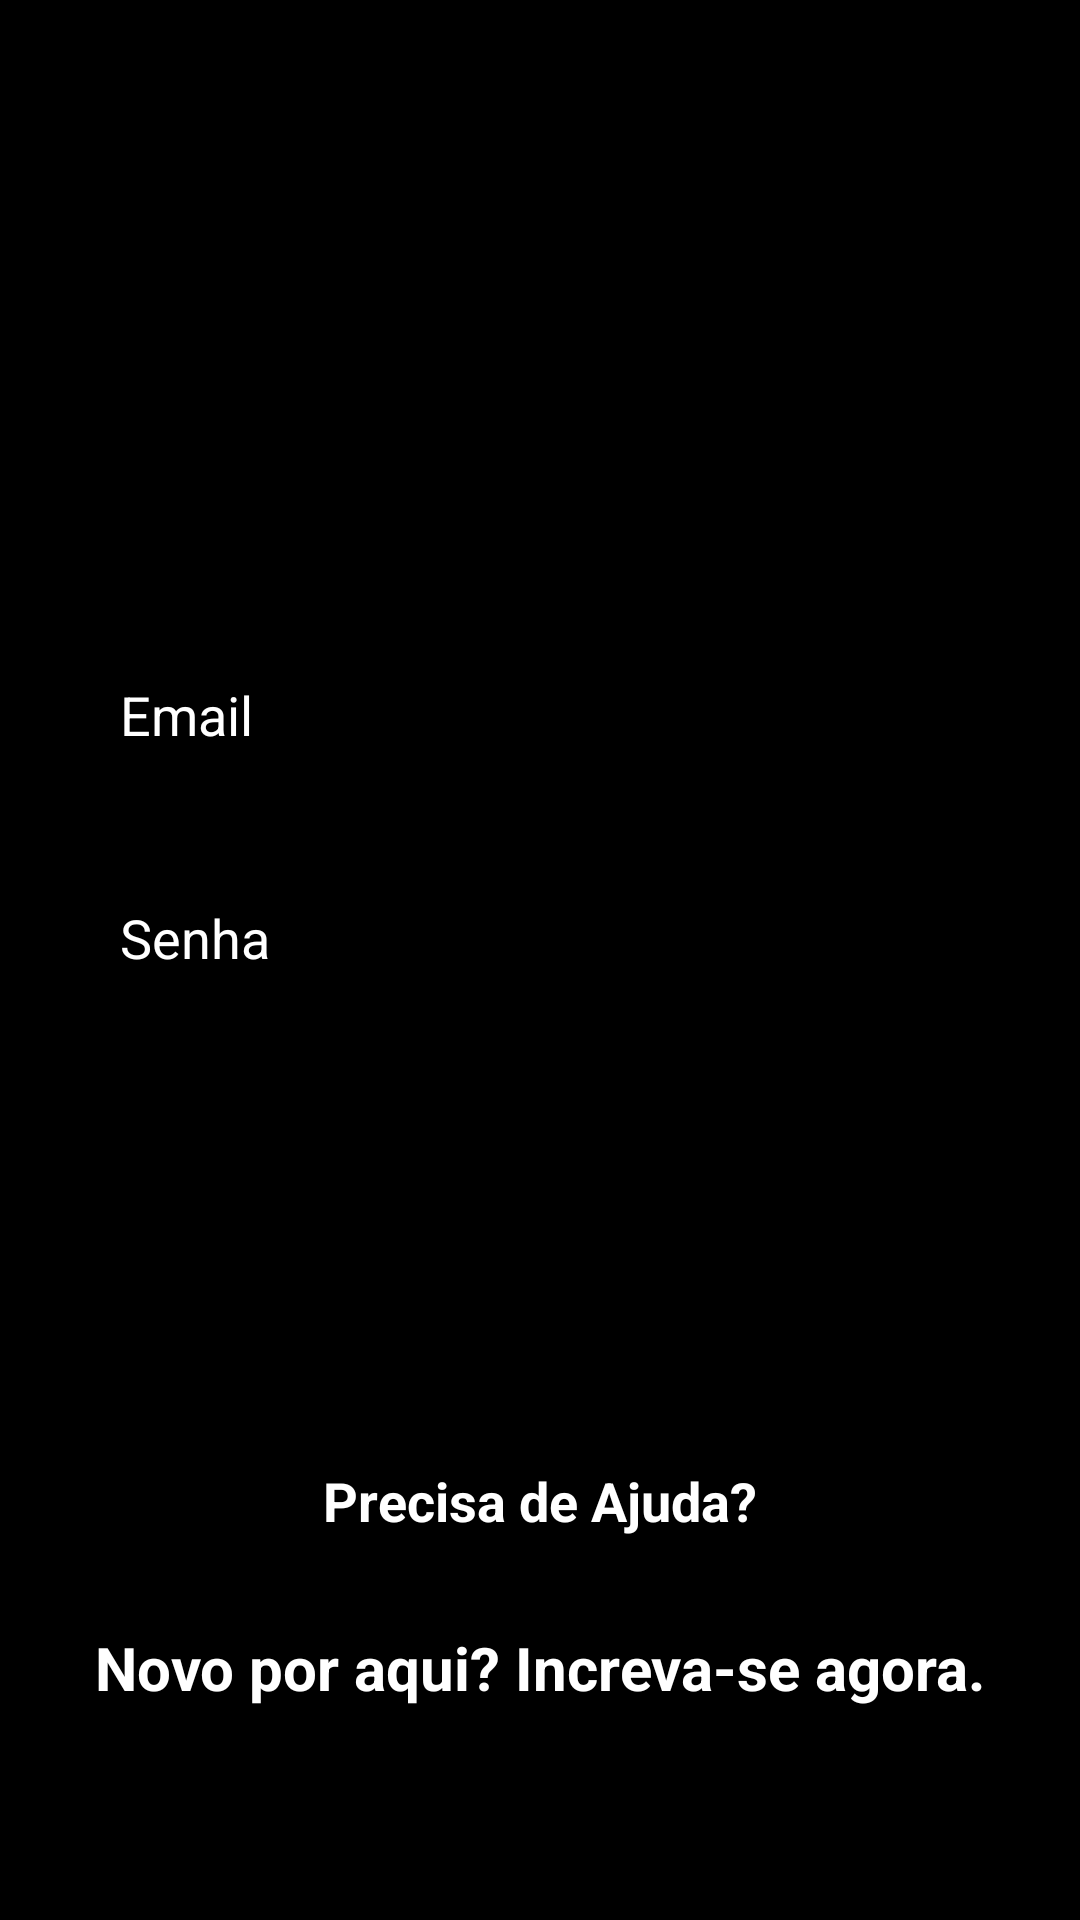

Here is an Android app screen rendered from its layout file. Give the layout XML and the strings, colors and styles it references.
<!-- AndroidManifest.xml: application theme Theme.NetflixClone -->
<!-- res/layout/activity_form_login.xml -->
<?xml version="1.0" encoding="utf-8"?>
<LinearLayout xmlns:android="http://schemas.android.com/apk/res/android"
    xmlns:app="http://schemas.android.com/apk/res-auto"
    xmlns:tools="http://schemas.android.com/tools"
    android:layout_width="match_parent"
    android:layout_height="match_parent"
    android:orientation="vertical"
    android:background="@color/black"
    tools:context=".FormLogin">

    <androidx.appcompat.widget.Toolbar
        android:layout_width="match_parent"
        android:layout_height="wrap_content"
        app:navigationIcon="@drawable/ic_netflix_official_logo"
        android:layout_marginStart="20dp"/>

    <EditText
        android:id="@+id/edit_email"
        android:layout_width="match_parent"
        android:layout_height="wrap_content"
        android:layout_marginTop="150dp"
        android:padding="20dp"
        android:background="@drawable/edit_text_login"
        android:layout_marginStart="20dp"
        android:layout_marginEnd="20dp"
        android:hint="Email"
        android:textColorHint="@color/white"
        android:maxLines="1"
        android:inputType="textEmailAddress"
        android:textColor="@color/white"
        android:textSize="18sp"/>
    <EditText
        android:id="@+id/edit_senha"
        android:layout_width="match_parent"
        android:layout_height="wrap_content"
        android:layout_marginTop="10dp"
        android:padding="20dp"
        android:background="@drawable/edit_text_login"
        android:layout_marginStart="20dp"
        android:layout_marginEnd="20dp"
        android:hint="Senha"
        android:textColorHint="@color/white"
        android:maxLines="1"
        android:inputType="numberPassword"
        android:textColor="@color/white"
        android:textSize="18sp"/>

    <TextView
        android:id="@+id/msg_error"
        android:layout_width="match_parent"
        android:layout_height="wrap_content"
        android:text=""
        android:textColor="@color/orange"
        android:textSize="18sp"
        android:textStyle="bold"
        android:layout_marginStart="25dp"
        android:layout_marginEnd="20dp"/>

    <Button
        android:id="@+id/bt_login"
        android:layout_width="match_parent"
        android:layout_height="wrap_content"
        android:text="Entrar"
        android:textAllCaps="false"
        android:textStyle="bold"
        android:backgroundTint="@color/black"
        app:strokeColor="@color/white"
        app:strokeWidth="2dp"
        app:cornerRadius="10dp"
        android:padding="20dp"
        android:layout_marginStart="20dp"
        android:layout_marginEnd="20dp"
        android:layout_marginTop="30dp"/>

    <TextView
        android:layout_width="wrap_content"
        android:layout_height="wrap_content"
        android:text="Precisa de Ajuda?"
        android:textColor="@color/white"
        android:textSize="18sp"
        android:textStyle="bold"
        android:layout_gravity="center"
        android:layout_marginTop="30dp"/>

    <TextView
        android:id="@+id/txt_tela_cadastro"
        android:layout_width="wrap_content"
        android:layout_height="wrap_content"
        android:text="Novo por aqui? Increva-se agora."
        android:textColor="@color/white"
        android:textSize="20sp"
        android:textStyle="bold"
        android:layout_gravity="center"
        android:layout_marginTop="30dp"/>


</LinearLayout>
<!-- resources referenced by this layout -->
<resources>
  <color name="black">#FF000000</color>
  <color name="orange">#FF9800</color>
  <color name="white">#FFFFFFFF</color>
  <style name="Theme.NetflixClone" parent="Theme.MaterialComponents.DayNight.DarkActionBar">
          
          <item name="colorPrimary">@color/black</item>
          <item name="colorPrimaryVariant">@color/black</item>
          <item name="colorOnPrimary">@color/white</item>
          
          <item name="colorSecondary">@color/black</item>
          <item name="colorSecondaryVariant">@color/black</item>
          <item name="colorOnSecondary">@color/black</item>
          
          <item name="android:statusBarColor" tools:targetApi="l">?attr/colorPrimaryVariant</item>
          
      </style>
</resources>
